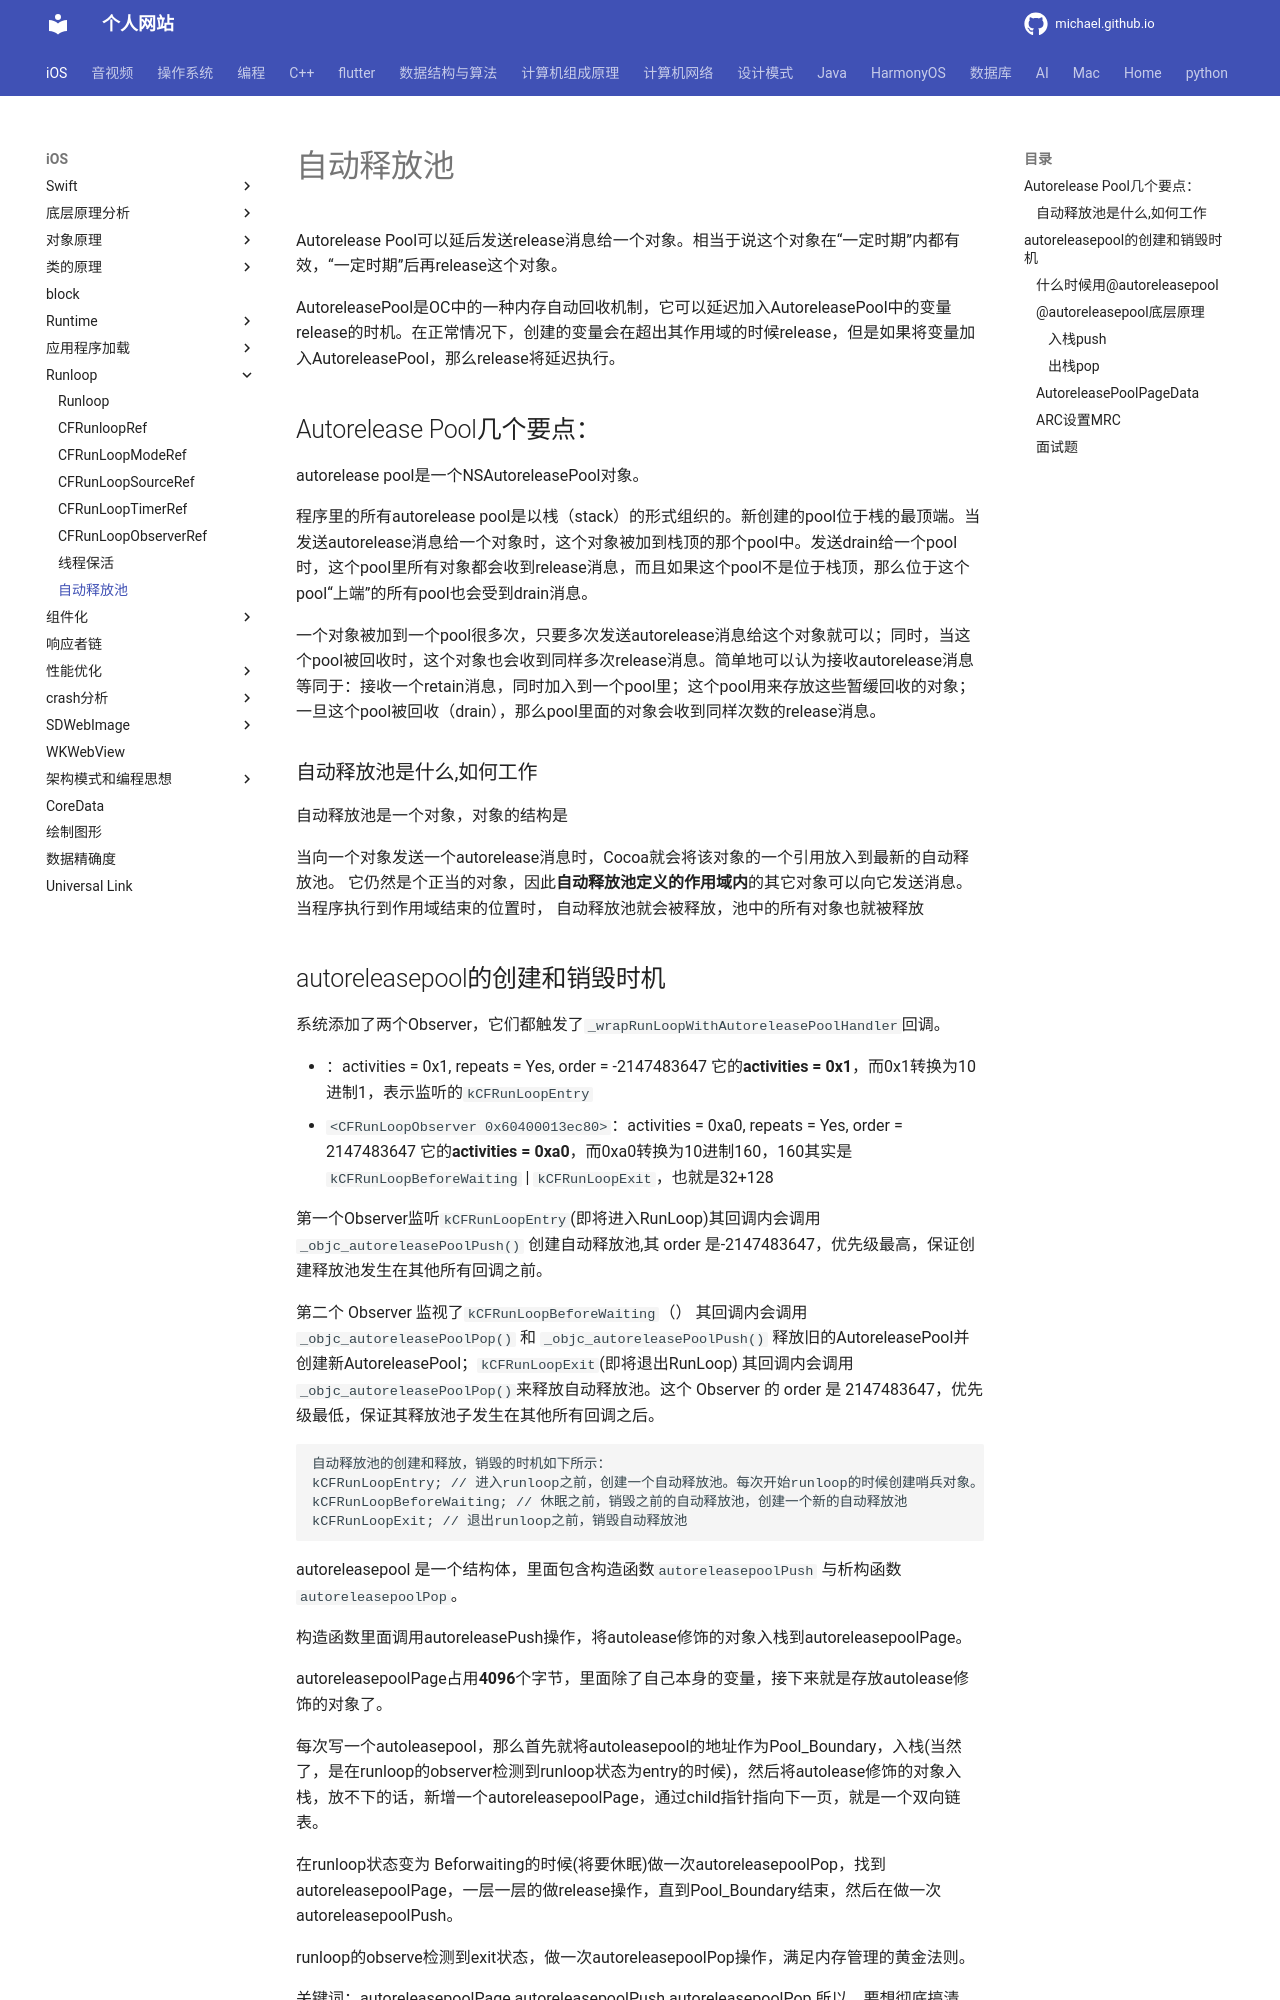

repository: michaelssman/michaelssman.github.io · page: iOS/Runloop/自动释放池/index.html · generator: mkdocs

# 自动释放池

Autorelease Pool可以延后发送release消息给一个对象。相当于说这个对象在“一定时期”内都有效，“一定时期”后再release这个对象。

AutoreleasePool是OC中的⼀种内存⾃动回收机制，它可以延迟加⼊AutoreleasePool中的变量release的时机。在正常情况下，创建的变量会在超出其作⽤域的时候release，但是如果将变量加⼊AutoreleasePool，那么release将延迟执⾏。

## Autorelease Pool几个要点：

autorelease pool是一个NSAutoreleasePool对象。

程序里的所有autorelease pool是以桟（stack）的形式组织的。新创建的pool位于桟的最顶端。当发送autorelease消息给一个对象时，这个对象被加到栈顶的那个pool中。发送drain给一个pool时，这个pool里所有对象都会收到release消息，而且如果这个pool不是位于栈顶，那么位于这个pool“上端”的所有pool也会受到drain消息。

一个对象被加到一个pool很多次，只要多次发送autorelease消息给这个对象就可以；同时，当这个pool被回收时，这个对象也会收到同样多次release消息。简单地可以认为接收autorelease消息等同于：接收一个retain消息，同时加入到一个pool里；这个pool用来存放这些暂缓回收的对象；一旦这个pool被回收（drain），那么pool里面的对象会收到同样次数的release消息。

### 自动释放池是什么,如何工作

自动释放池是一个对象，对象的结构是

当向一个对象发送一个autorelease消息时，Cocoa就会将该对象的一个引用放入到最新的自动释放池。 它仍然是个正当的对象，因此**自动释放池定义的作用域内**的其它对象可以向它发送消息。当程序执行到作用域结束的位置时， 自动释放池就会被释放，池中的所有对象也就被释放
